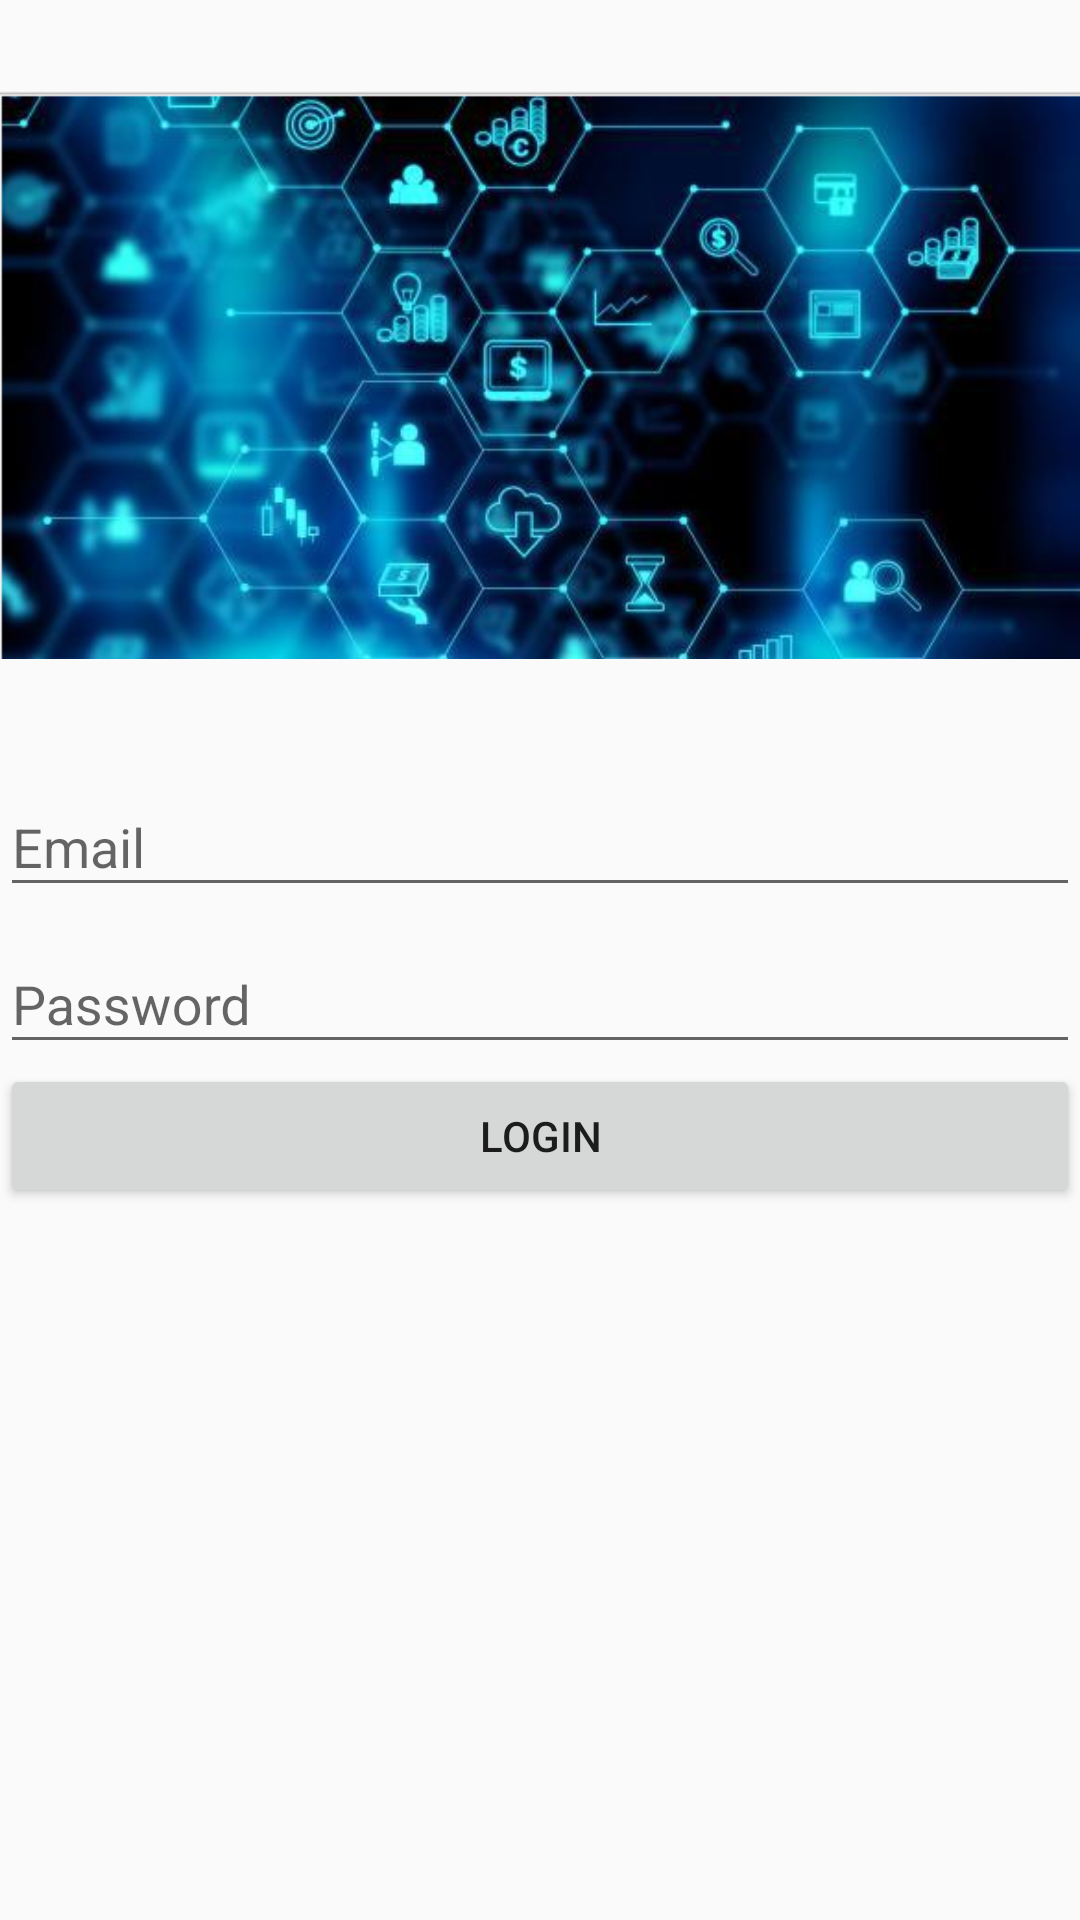

Here is an Android app screen rendered from its layout file. Give the layout XML and the strings, colors and styles it references.
<!-- AndroidManifest.xml: application theme AppTheme -->
<!-- res/layout/activity_login.xml -->
<?xml version="1.0" encoding="utf-8"?>
<LinearLayout xmlns:android="http://schemas.android.com/apk/res/android"
    xmlns:app="http://schemas.android.com/apk/res-auto"
    xmlns:tools="http://schemas.android.com/tools"
    android:layout_width="match_parent"
    android:layout_height="match_parent"
    tools:context=".LoginActivity"
    android:orientation="vertical"
    android:id="@+id/linear_parent_layout">

    <ImageView
        android:layout_width="match_parent"
        android:layout_height="250dp"
        android:src="@drawable/titlescreen"/>

    <LinearLayout
        android:layout_width="match_parent"
        android:layout_height="wrap_content"
        android:layout_margin="@dimen/margin_5"
        android:orientation="vertical">
        <com.google.android.material.textfield.TextInputLayout
            android:layout_width="match_parent"
            android:layout_height="wrap_content"
            android:id="@+id/layoutEmail">
            <com.google.android.material.textfield.TextInputEditText
                android:layout_width="match_parent"
                android:layout_height="wrap_content"
                android:id="@+id/etEmail"
                android:hint="@string/hint_email"/>
        </com.google.android.material.textfield.TextInputLayout>

        <com.google.android.material.textfield.TextInputLayout
            android:layout_width="match_parent"
            android:layout_height="wrap_content"
            android:id="@+id/layoutPassword"
            android:layout_marginTop="@dimen/margin_5">
            <com.google.android.material.textfield.TextInputEditText
                android:layout_width="match_parent"
                android:layout_height="wrap_content"
                android:id="@+id/etPassword"
                android:hint="@string/hint_pass"
                android:inputType="textPassword" />
        </com.google.android.material.textfield.TextInputLayout>

        <ProgressBar
            android:id="@+id/progressBar"
            style="?android:attr/progressBarStyleLarge"
            android:layout_width="wrap_content"
            android:layout_height="wrap_content"
            android:visibility="gone">
        </ProgressBar>

         <Button
             android:layout_marginTop="@dimen/margin_5"
             android:id="@+id/btn_login"
             android:layout_width="match_parent"
             android:layout_height="wrap_content"
             android:text="@string/login_btn"
             android:textColor="@color/french_blue"></Button>

    </LinearLayout>





</LinearLayout>
<!-- resources referenced by this layout -->
<resources>
  <!-- drawable titlescreen: jpg bitmap (drawable, 412600 bytes) -->
  <string name="hint_email">Email</string>
  <string name="hint_pass">Password</string>
  <string name="login_btn">Login</string>
  <style name="AppTheme" parent="Theme.AppCompat.Light.DarkActionBar">
          
          <item name="colorPrimary">@color/colorPrimary</item>
          <item name="colorPrimaryDark">@color/colorPrimaryDark</item>
          <item name="colorAccent">@color/colorAccent</item>
      </style>
  <color name="colorPrimary">#008577</color>
  <color name="colorPrimaryDark">#00574B</color>
  <color name="colorAccent">#D81B60</color>
</resources>
